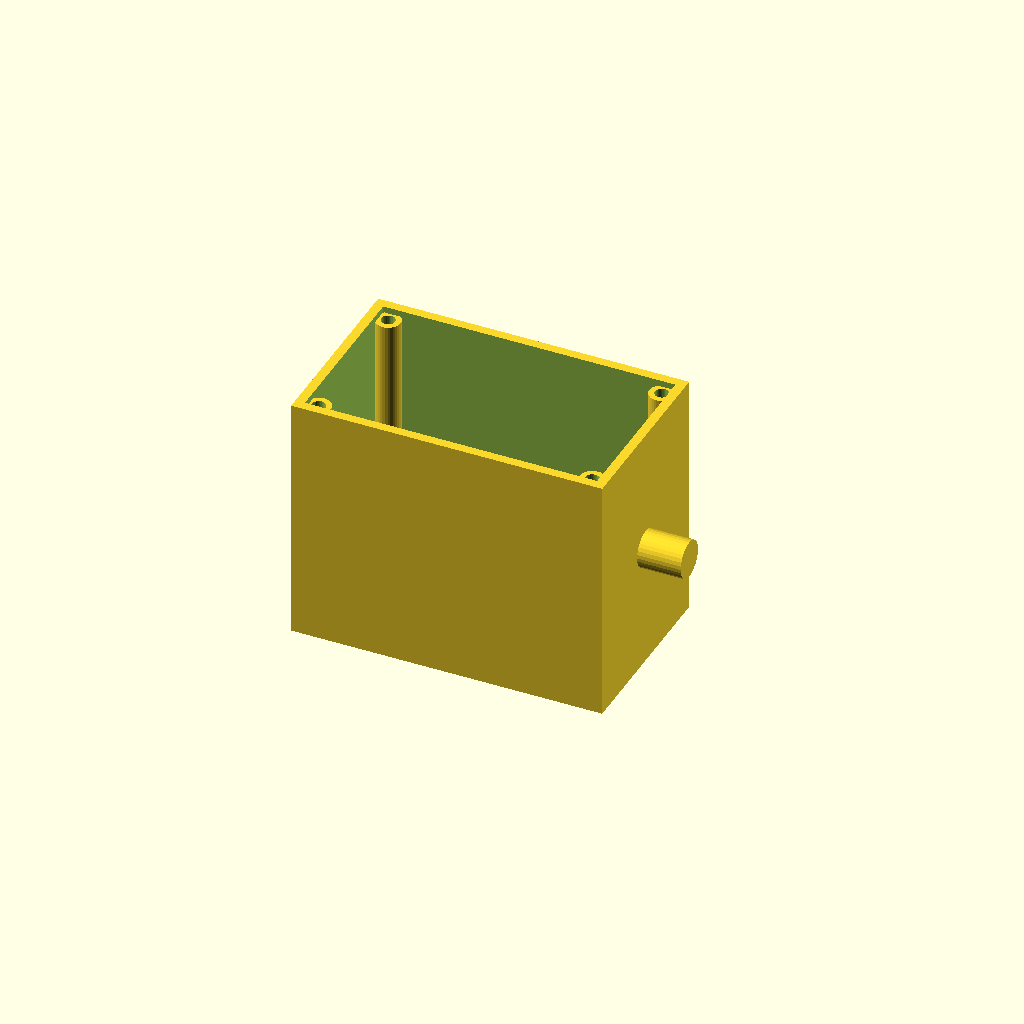
Cell 1: the model at its default parameters.
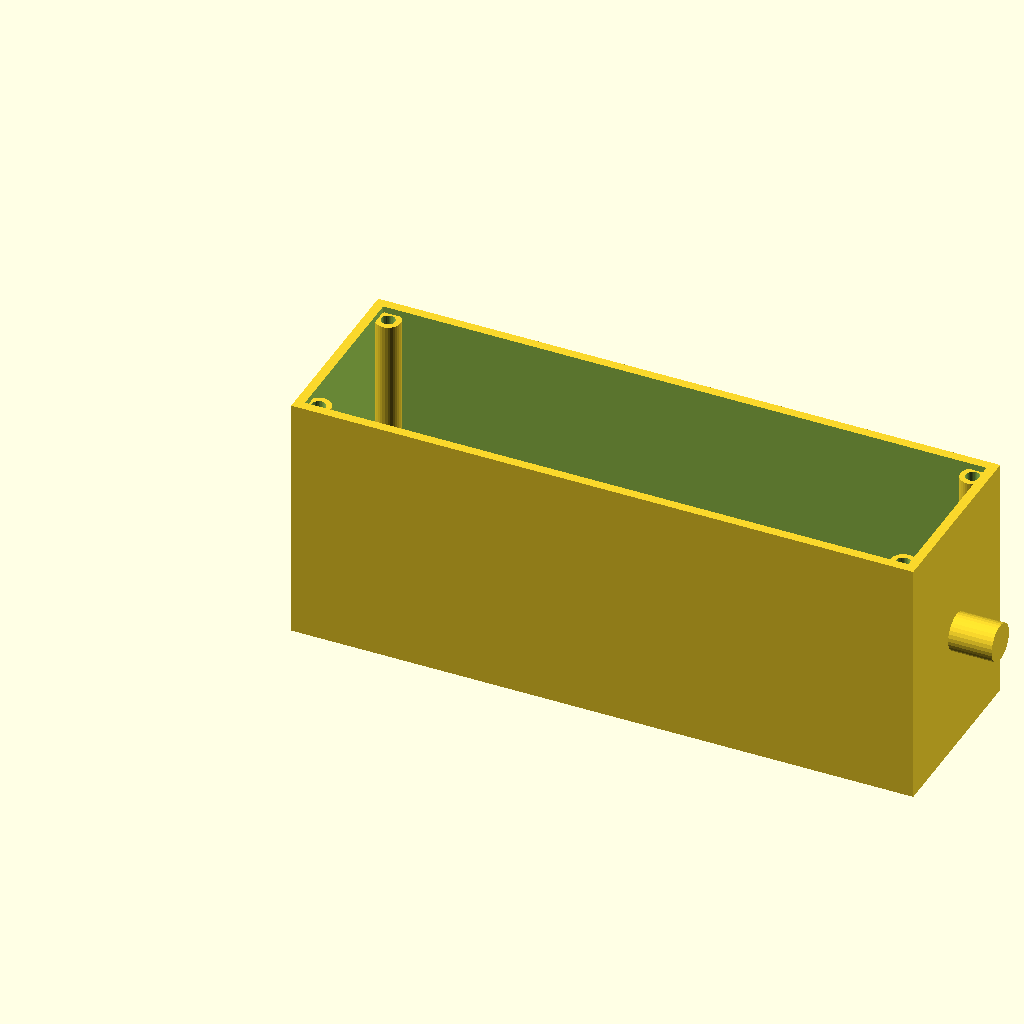
Cell 2: length = 200 (everything else at default).
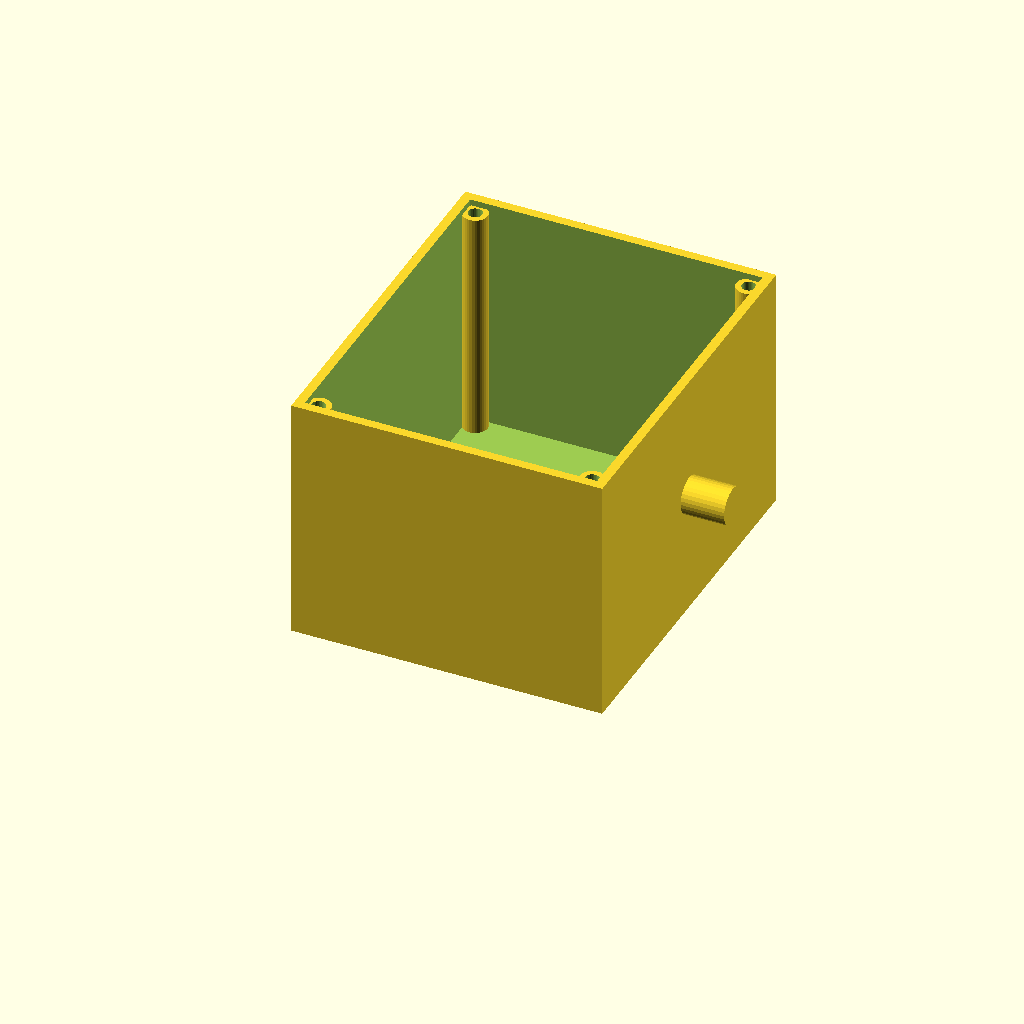
Cell 3: the same model with width = 120.
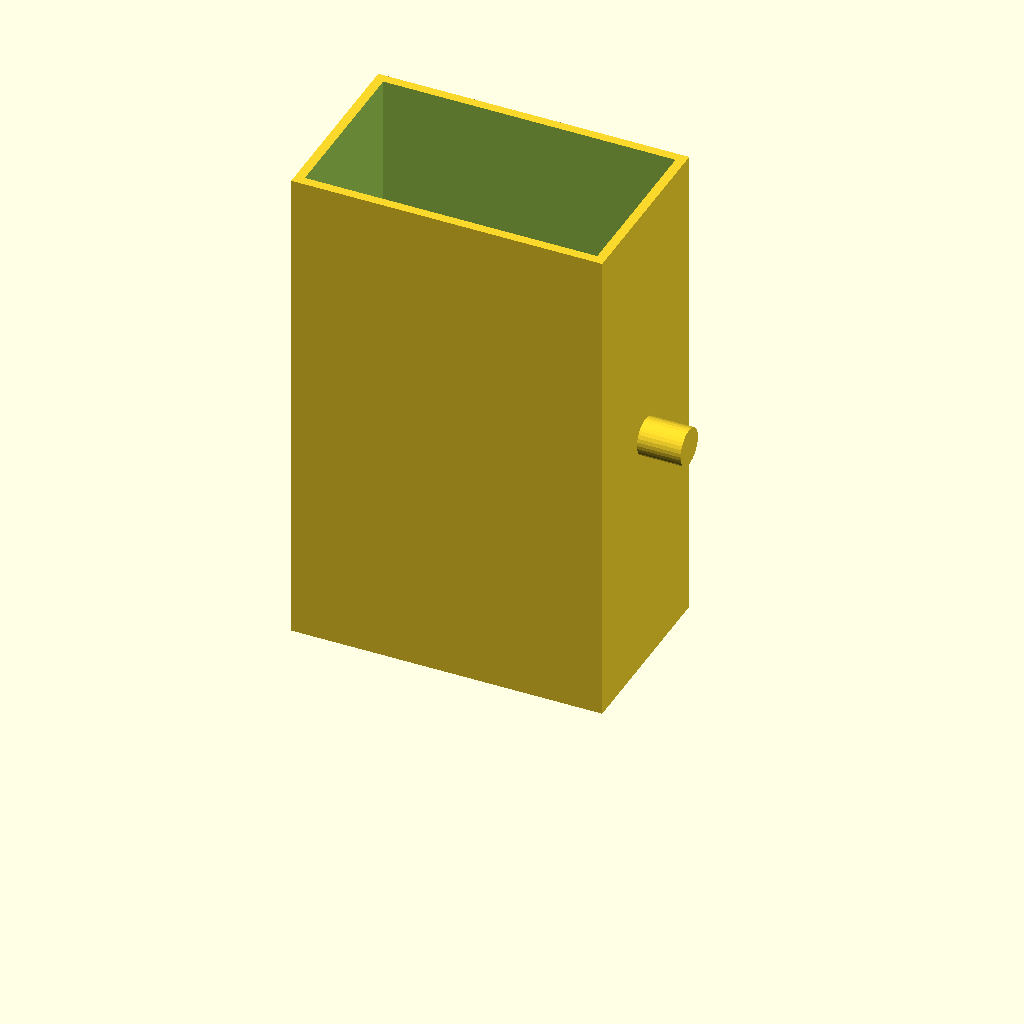
Cell 4 — height set to 160, the other parameters unchanged.
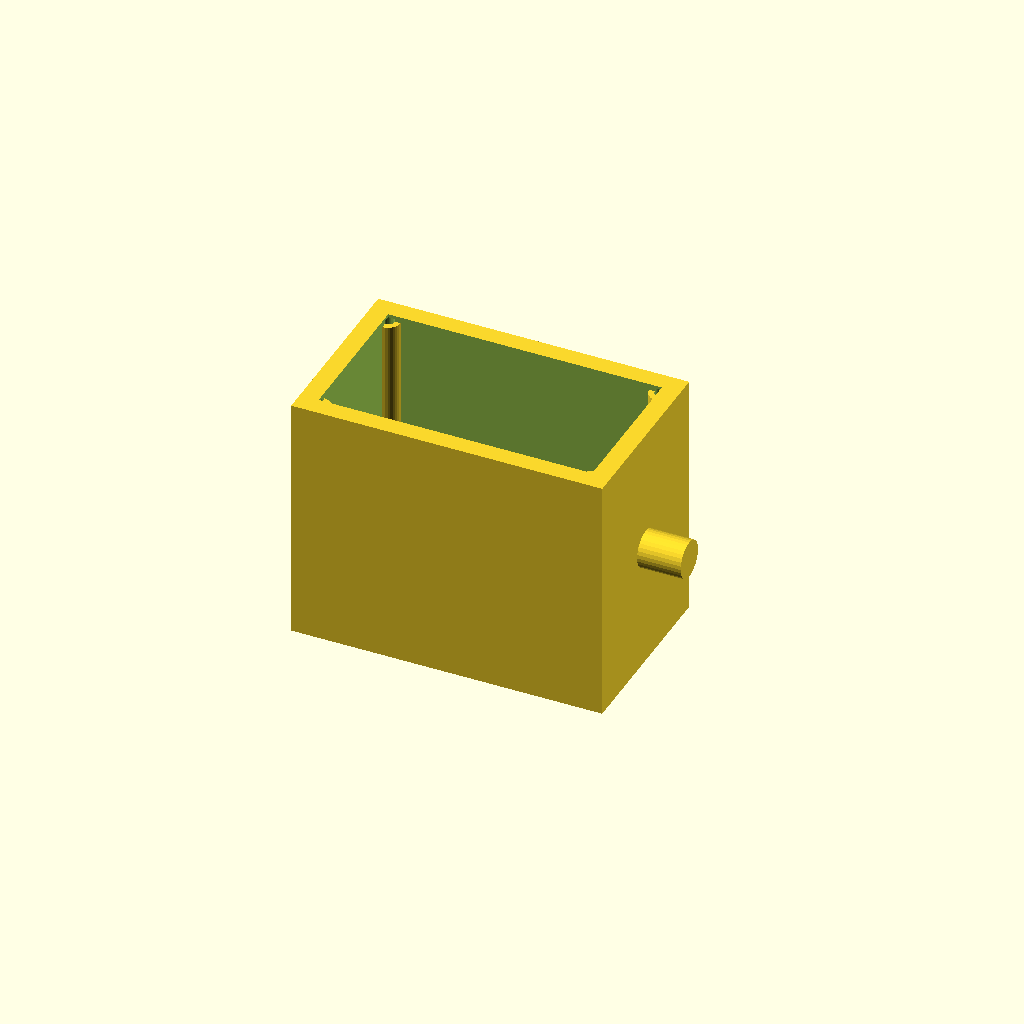
Cell 5: wall = 6 (everything else at default).
One fixed orthographic camera (rotation 55°, 0°, 25°; colour scheme Cornfield) for every cell.
Source of the model, optional_data/data/gen2/enclosures/part_0013.scad:
$fn = 32;

// ----------------------------------------------------------------------
// Enclosure body: 100 x 60 x 80 mm, wall 3 mm
// ----------------------------------------------------------------------

// --- parameters (mm) ---
length = 100;             // outside length, X
width = 60;               // outside width, Y
height = 80;              // outside height, Z
wall = 3;                 // side wall thickness
floor_t = 2.5;            // floor thickness
boss_d = 8;               // corner boss diameter
boss_h = 75.5;            // corner boss height above the floor
boss_hole_d = 4.5;        // lid screw clearance in the boss
boss_lip = 6;             // boss centre inset from the corner
nipple_d = 12;            // cable gland boss diameter
nipple_h = 14;            // cable gland boss height
nipple_bore = 5;          // cable gland bore

module shell() {
  difference() {
    cube([length, width, height]);
    /* hollow, open at the top */
    translate([wall, wall, floor_t])
      cube([length - 2 * wall, width - 2 * wall, height]);
  }
}

module bosses() {
  /* corner bosses, sunk 1 mm into the floor */
  for (sx = [0, 1]) for (sy = [0, 1])
    translate([sx * (length - 2 * boss_lip) + boss_lip, sy * (width - 2 * boss_lip) + boss_lip, floor_t - 1])
      cylinder(h = boss_h + 1, d = boss_d);
}

module gland() {
  /* boss on the short wall, sunk 1 mm into it */
  translate([length - 1, width / 2, height * 0.5]) rotate([0, 90, 0])
    cylinder(h = nipple_h + 1, d = nipple_d);
}

difference() {
  union() {
    shell();
    bosses();
    gland();
  }
  /* boss screw holes */
  for (sx = [0, 1]) for (sy = [0, 1])
    translate([sx * (length - 2 * boss_lip) + boss_lip, sy * (width - 2 * boss_lip) + boss_lip, -1]) cylinder(h = floor_t + boss_h + 2, d = boss_hole_d);
  translate([length, width / 2, height * 0.5]) rotate([0, 90, 0]) translate([0, 0, -nipple_h - 2]) cylinder(h = nipple_h + wall + 4, d = nipple_bore);
}
Parameter table extracted from the source (name, type, default, range or options):
length: number, default 100
width: number, default 60
height: number, default 80
wall: number, default 3
floor_t: number, default 2.5
boss_d: number, default 8
boss_h: number, default 75.5
boss_hole_d: number, default 4.5
boss_lip: number, default 6
nipple_d: number, default 12
nipple_h: number, default 14
nipple_bore: number, default 5
